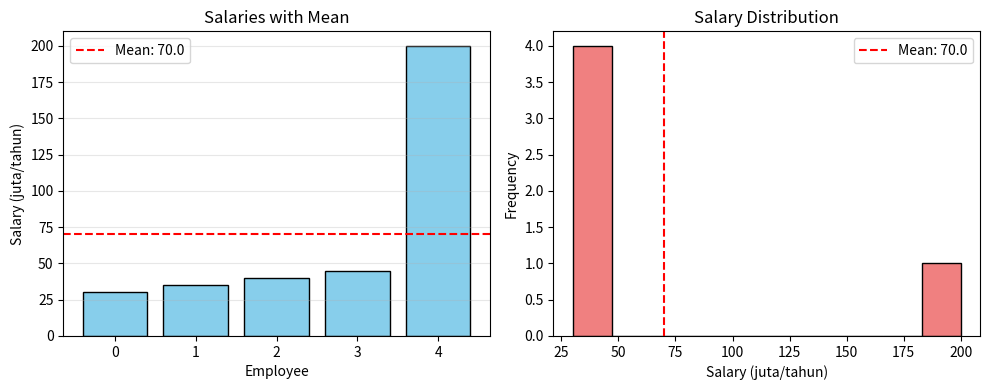

The script that saved this image: (Note: this script raises an exception after producing the figure.)
# ============================================
# stats_step1_mean.py
# Central Tendency: Mean
# ============================================

import numpy as np
import pandas as pd
import matplotlib.pyplot as plt

# Data: Gaji karyawan (dalam juta rupiah/tahun)
salaries = [30, 35, 40, 45, 200]

print("=" * 60)
print("CENTRAL TENDENCY: MEAN")
print("=" * 60)
print(f"Salaries: {salaries}")

# Hitung mean
mean_salary = np.mean(salaries)
print(f"\nMean salary: Rp {mean_salary:.2f} juta/tahun")

# Apakah representatif?
print(f"\nApakah mean representatif?")
for sal in salaries:
    diff = abs(sal - mean_salary)
    print(f"  Rp {sal} juta → deviasi: Rp {diff:.2f} juta")

print(f"\nKesimpulan: Mean = Rp {mean_salary:.2f} juta")
print("Tidak representatif karena outlier (Rp 200 juta)")

# Visualisasi
plt.figure(figsize=(10, 4))
plt.subplot(1, 2, 1)
plt.bar(range(len(salaries)), salaries, color='skyblue', edgecolor='black')
plt.axhline(y=mean_salary, color='r', linestyle='--', label=f'Mean: {mean_salary:.1f}')
plt.ylabel('Salary (juta/tahun)')
plt.xlabel('Employee')
plt.title('Salaries with Mean')
plt.legend()
plt.grid(axis='y', alpha=0.3)

plt.subplot(1, 2, 2)
plt.hist(salaries, bins=10, color='lightcoral', edgecolor='black')
plt.axvline(x=mean_salary, color='r', linestyle='--', label=f'Mean: {mean_salary:.1f}')
plt.xlabel('Salary (juta/tahun)')
plt.ylabel('Frequency')
plt.title('Salary Distribution')
plt.legend()

plt.tight_layout()
plt.savefig('figs/mean_example.png', dpi=300, bbox_inches='tight')
plt.show()